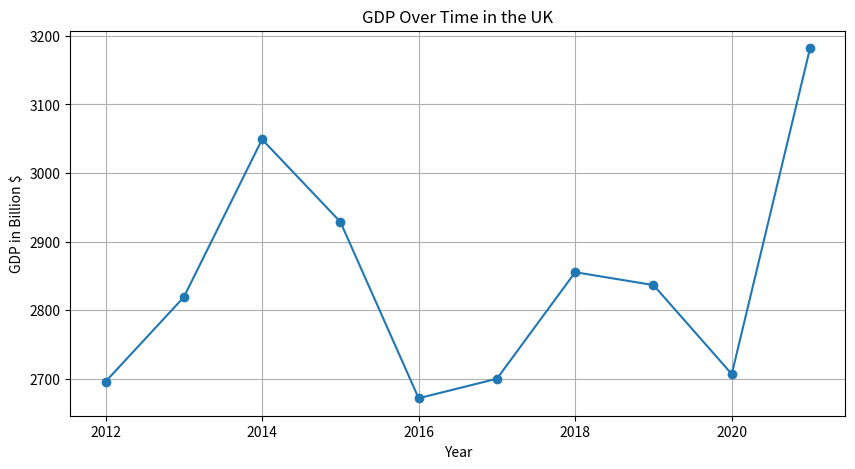

Reproduce this figure in Python.
import matplotlib.pyplot as plt
import pandas as pd

# Define the data
data = {
    'Year': [2012, 2013, 2014, 2015, 2016, 2017, 2018, 2019, 2020, 2021],
    'GDP in Billion $': [2695.58, 2818.79, 3048.98, 2928.74, 2671.46, 2699.87, 2855.27, 2836.51, 2706.7, 3181.98]
}

df = pd.DataFrame(data)

# Create the plot
plt.figure(figsize=(10, 5))
plt.plot(df['Year'], df['GDP in Billion $'], marker='o')
plt.title('GDP Over Time in the UK')
plt.xlabel('Year')
plt.ylabel('GDP in Billion $')
plt.grid(True)

# Show the plot
plt.show()